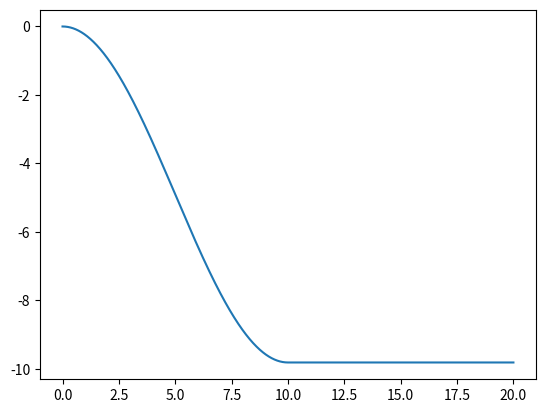

Python code for this plot:
import numpy as np
import matplotlib.pyplot as plt

g = -9.81
E = 5E6 # Pa
rho = 6E3 # Kg/m^3 
CEL = np.sqrt(E/rho)
CFL = 0.1
DeltaX = 2 # m
DetalT = CFL*DeltaX/CEL # sg
Tend = 20 # sg
Nsteps = int(20/DetalT)

Gravity = np.zeros(Nsteps)
T = np.linspace(0,Tend,Nsteps)

for i in range(0,Nsteps):
    if T[i] < 10:
        Gravity[i] = 0.5*g*(np.sin(2*T[i]*np.pi/Tend - np.pi/2) + 1)
    else:
        Gravity[i] = g


plt.plot(T,Gravity)
plt.show()

np.savetxt('Gravity_Load.txt',Gravity,fmt='%2.5f',header='DAT_CURVE NUM#%i \n CUSTOM_CURVE'%(Nsteps) )

# DAT_CURVE NUM#632 
# CUSTOM_CURVE
